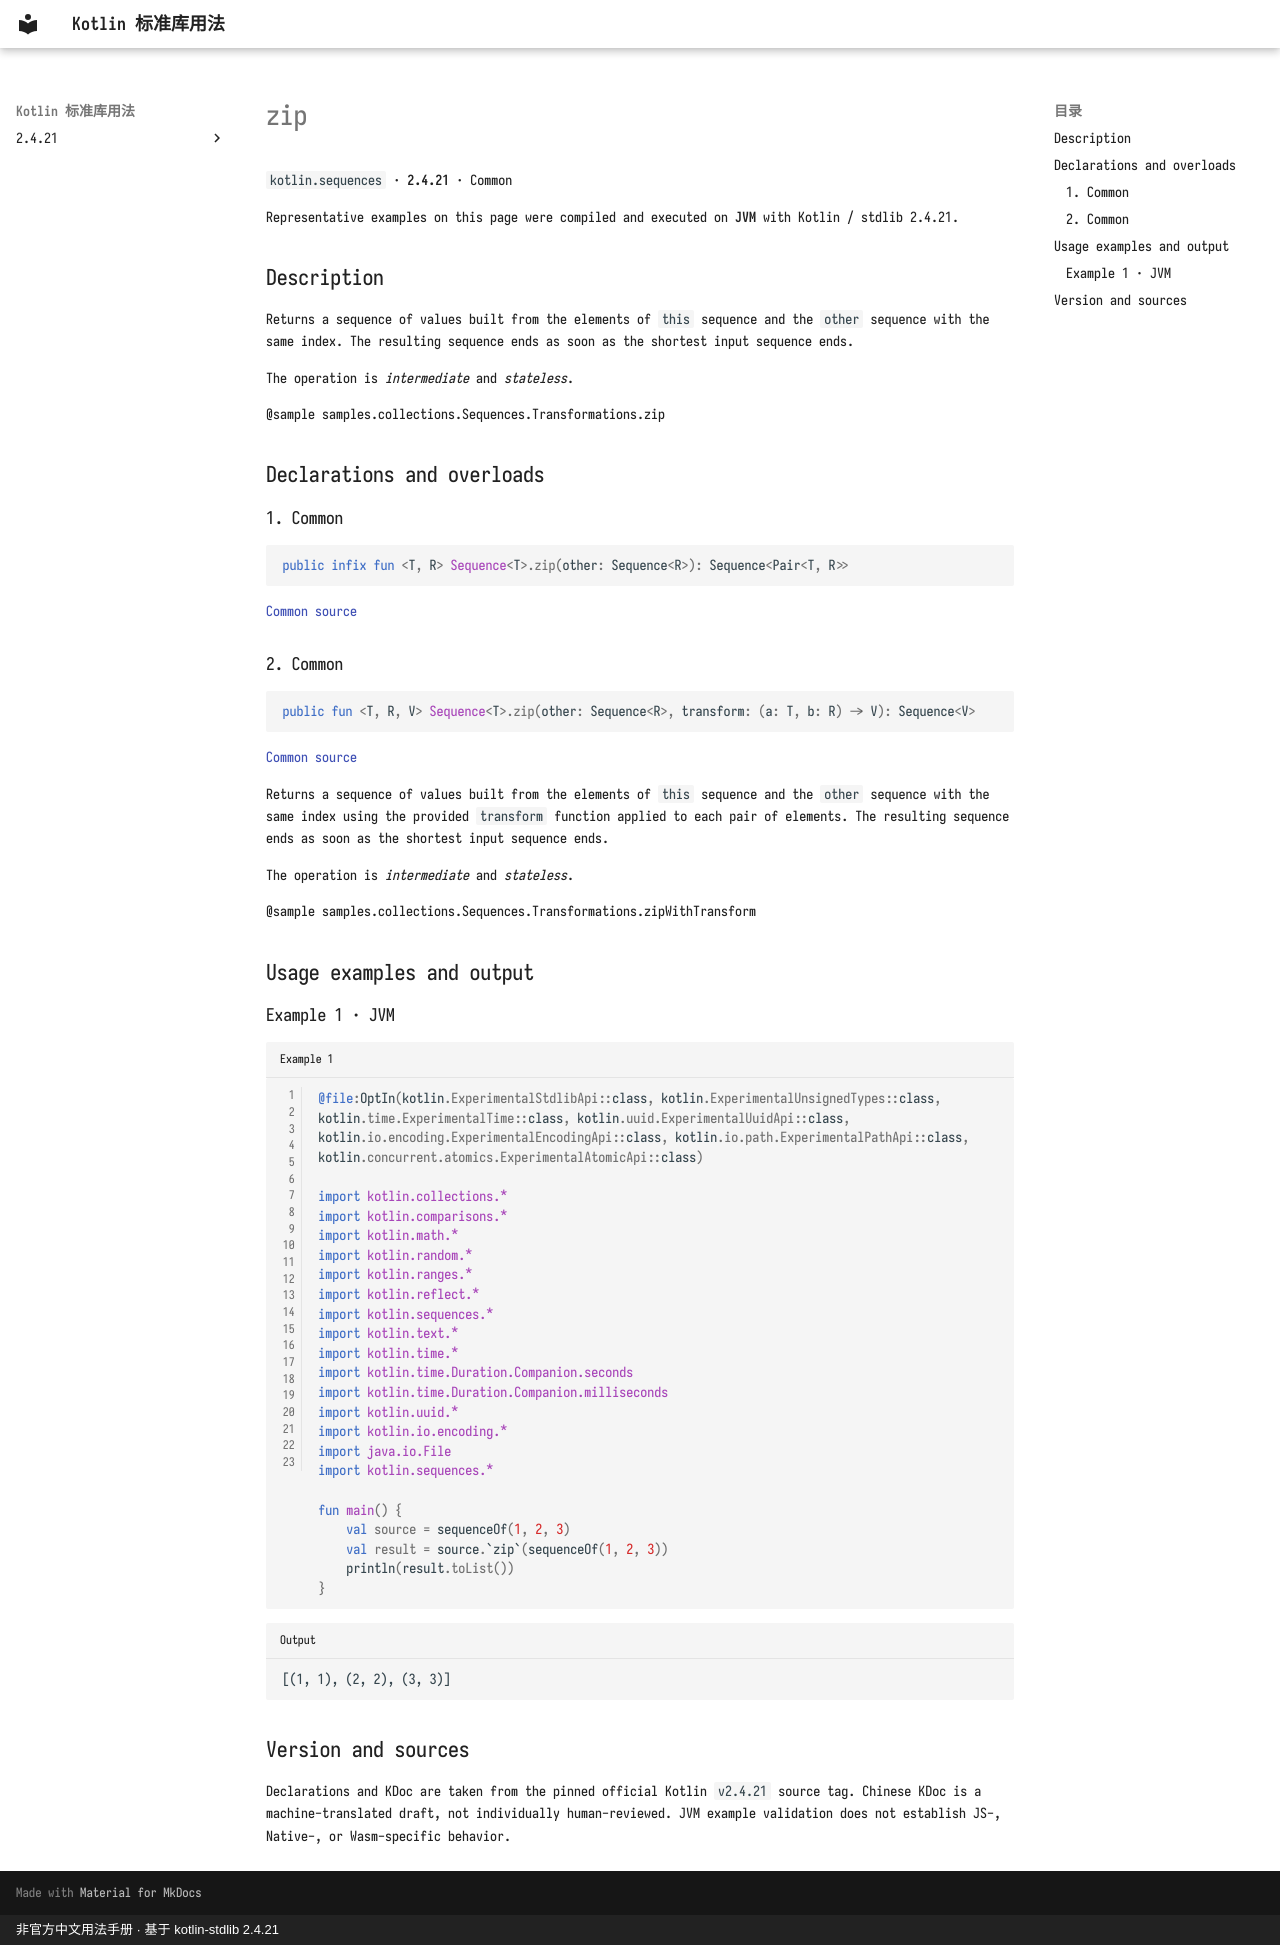

repository: oooooooko/kotlin-stdlib-docs · page: en/api/kotlin.sequences/zip--4a70fe9a/index.html · generator: mkdocs · copyright: 非官方中文用法手册 · 基于 kotlin-stdlib 2.4.21

# zip

`kotlin.sequences` · **2.4.21** · Common

Representative examples on this page were compiled and executed on **JVM** with Kotlin / stdlib 2.4.21.

## Description

Returns a sequence of values built from the elements of `this` sequence and the `other` sequence with the same index.
The resulting sequence ends as soon as the shortest input sequence ends.

The operation is _intermediate_ and _stateless_.

@sample samples.collections.Sequences.Transformations.zip

## Declarations and overloads

### 1. Common

```kotlin
public infix fun <T, R> Sequence<T>.zip(other: Sequence<R>): Sequence<Pair<T, R>>
```

[Common source](https://github.com/JetBrains/kotlin/blob/v2.4.21/libraries/stdlib/common/src/generated/_Sequences.kt#L3245)

### 2. Common

```kotlin
public fun <T, R, V> Sequence<T>.zip(other: Sequence<R>, transform: (a: T, b: R) -> V): Sequence<V>
```

[Common source](https://github.com/JetBrains/kotlin/blob/v2.4.21/libraries/stdlib/common/src/generated/_Sequences.kt#L3257)

Returns a sequence of values built from the elements of `this` sequence and the `other` sequence with the same index
using the provided `transform` function applied to each pair of elements.
The resulting sequence ends as soon as the shortest input sequence ends.

The operation is _intermediate_ and _stateless_.

@sample samples.collections.Sequences.Transformations.zipWithTransform

## Usage examples and output

### Example 1 · JVM

```kotlin title="Example 1" linenums="1"
@file:OptIn(kotlin.ExperimentalStdlibApi::class, kotlin.ExperimentalUnsignedTypes::class, kotlin.time.ExperimentalTime::class, kotlin.uuid.ExperimentalUuidApi::class, kotlin.io.encoding.ExperimentalEncodingApi::class, kotlin.io.path.ExperimentalPathApi::class, kotlin.concurrent.atomics.ExperimentalAtomicApi::class)

import kotlin.collections.*
import kotlin.comparisons.*
import kotlin.math.*
import kotlin.random.*
import kotlin.ranges.*
import kotlin.reflect.*
import kotlin.sequences.*
import kotlin.text.*
import kotlin.time.*
import kotlin.time.Duration.Companion.seconds
import kotlin.time.Duration.Companion.milliseconds
import kotlin.uuid.*
import kotlin.io.encoding.*
import java.io.File
import kotlin.sequences.*

fun main() {
    val source = sequenceOf(1, 2, 3)
    val result = source.`zip`(sequenceOf(1, 2, 3))
    println(result.toList())
}
```

```text title="Output"
[(1, 1), (2, 2), (3, 3)]
```

## Version and sources

Declarations and KDoc are taken from the pinned official Kotlin `v2.4.21` source tag. Chinese KDoc is a machine-translated draft, not individually human-reviewed. JVM example validation does not establish JS-, Native-, or Wasm-specific behavior.
